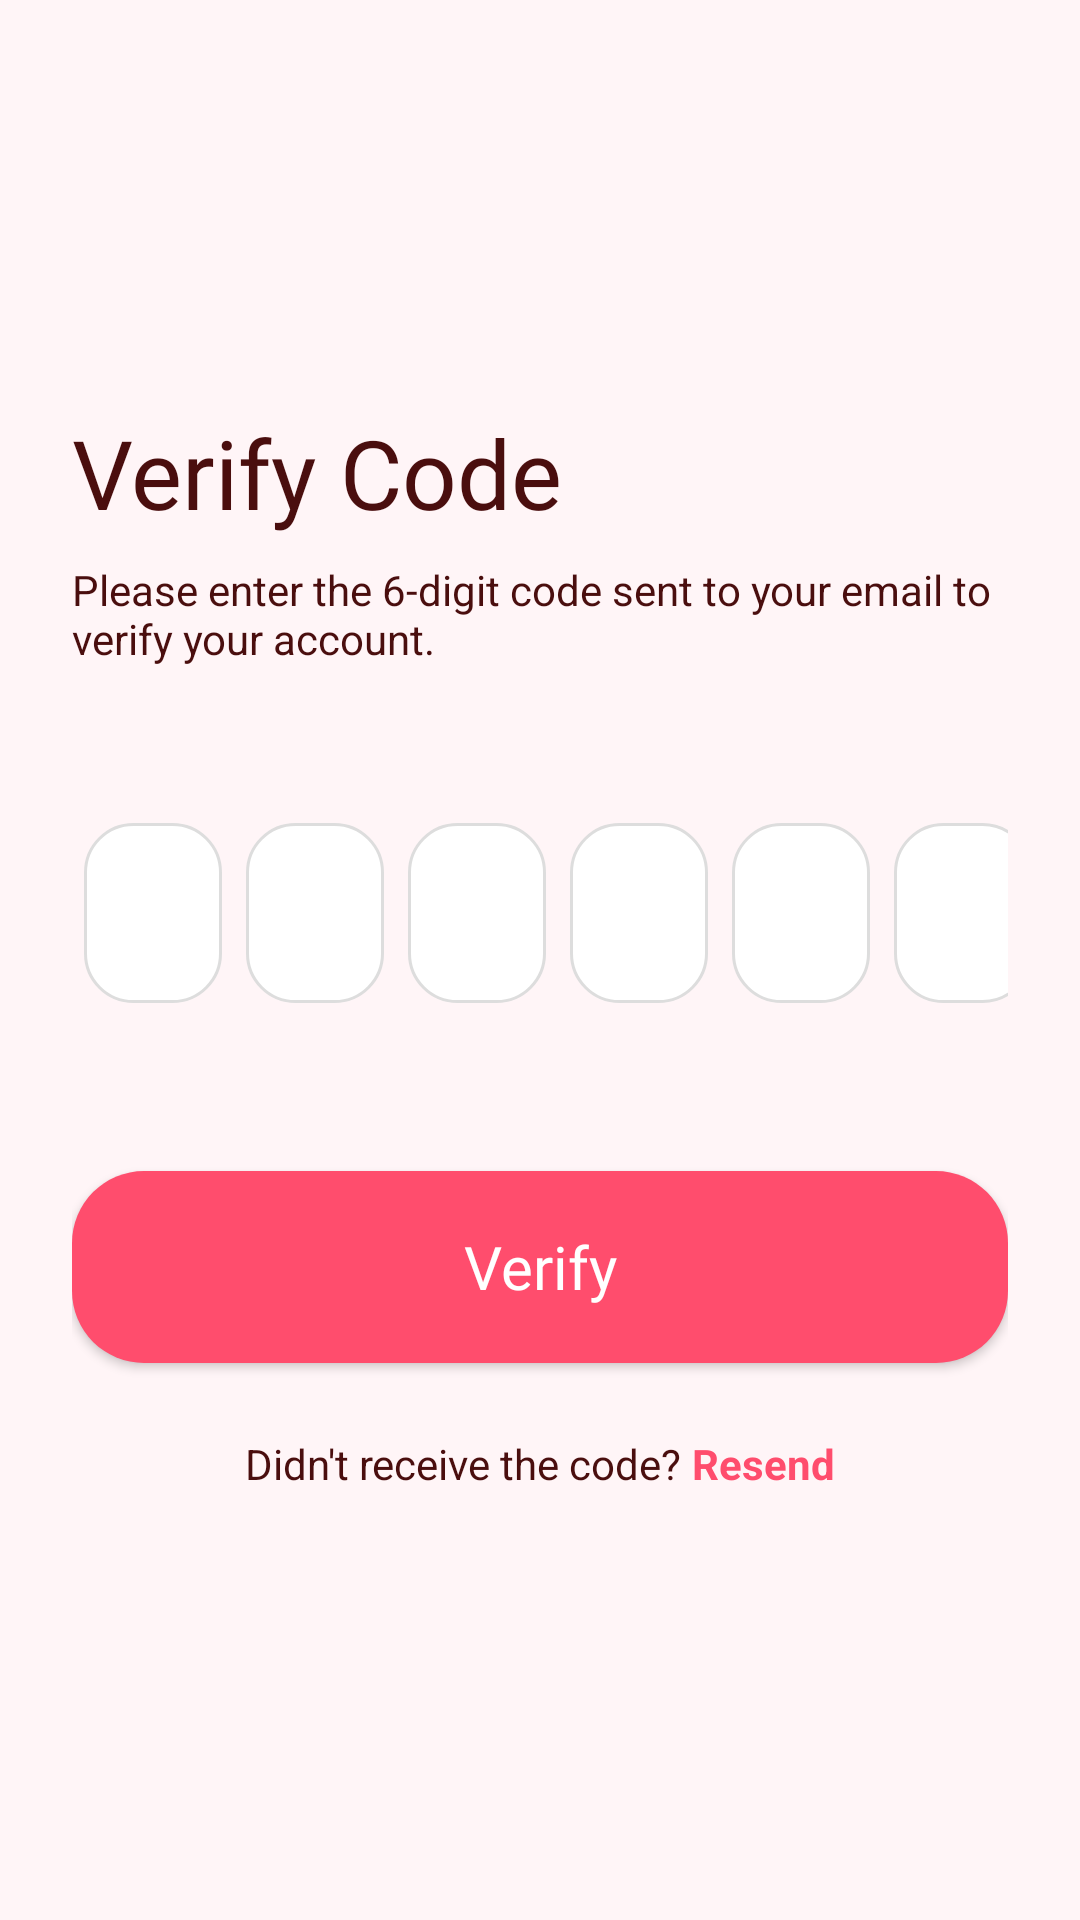

Layout XML and referenced resources for this Android screen:
<!-- AndroidManifest.xml: application theme Theme.FeedWithLove -->
<!-- res/layout/activity_verify.xml -->
<?xml version="1.0" encoding="utf-8"?>
<ScrollView xmlns:android="http://schemas.android.com/apk/res/android"
    xmlns:app="http://schemas.android.com/apk/res-auto"
    xmlns:tools="http://schemas.android.com/tools"
    android:layout_width="match_parent"
    android:layout_height="match_parent"
    android:fillViewport="true"
    android:isScrollContainer="true"
    android:fitsSystemWindows="true"
    android:background="@color/love_bg_warm"
    tools:context=".VerifyActivity">

    <androidx.constraintlayout.widget.ConstraintLayout
        android:layout_width="match_parent"
        android:layout_height="wrap_content"
        android:padding="24dp">

        
        <ImageButton
            android:id="@+id/btnBack"
            android:layout_width="48dp"
            android:layout_height="48dp"
            android:layout_marginTop="24dp"
            android:background="@drawable/bg_design2_card"
            android:src="@drawable/ic_back_chevron"
            android:padding="12dp"
            app:layout_constraintStart_toStartOf="parent"
            app:layout_constraintTop_toTopOf="parent"
            app:tint="@color/love_text_deep" />

        
        <TextView
            android:id="@+id/tvTitle"
            android:layout_width="wrap_content"
            android:layout_height="wrap_content"
            android:layout_marginTop="40dp"
            android:text="Verify Code"
            android:textColor="@color/love_text_deep"
            android:textSize="32sp"
            android:fontFamily="@font/moniqa_variable"
            app:fontVariationSettings="'wght'900, 'wdth' 150"
            app:layout_constraintStart_toStartOf="parent"
            app:layout_constraintTop_toBottomOf="@id/btnBack" />

        
        <TextView
            android:id="@+id/tvSubtitle"
            android:layout_width="0dp"
            android:layout_height="wrap_content"
            android:layout_marginTop="8dp"
            android:text="Please enter the 6-digit code sent to your email to verify your account."
            android:textColor="@color/love_text_deep"
            android:textSize="14sp"
            app:layout_constraintEnd_toEndOf="parent"
            app:layout_constraintStart_toStartOf="parent"
            app:layout_constraintTop_toBottomOf="@id/tvTitle" />

        
        <FrameLayout
            android:id="@+id/flCodeContainer"
            android:layout_width="wrap_content"
            android:layout_height="72dp"
            android:layout_marginTop="48dp"
            app:layout_constraintEnd_toEndOf="parent"
            app:layout_constraintStart_toStartOf="parent"
            app:layout_constraintTop_toBottomOf="@id/tvSubtitle">

            
            <LinearLayout
                android:layout_width="wrap_content"
                android:layout_height="match_parent"
                android:orientation="horizontal">
                <TextView android:id="@+id/tvCode1" android:layout_width="46dp" android:layout_height="60dp" android:layout_margin="4dp" android:background="@drawable/bg_design3_field" android:gravity="center" android:textColor="@color/love_text_deep" android:textSize="24sp" android:textStyle="bold" />
                <TextView android:id="@+id/tvCode2" android:layout_width="46dp" android:layout_height="60dp" android:layout_margin="4dp" android:background="@drawable/bg_design3_field" android:gravity="center" android:textColor="@color/love_text_deep" android:textSize="24sp" android:textStyle="bold" />
                <TextView android:id="@+id/tvCode3" android:layout_width="46dp" android:layout_height="60dp" android:layout_margin="4dp" android:background="@drawable/bg_design3_field" android:gravity="center" android:textColor="@color/love_text_deep" android:textSize="24sp" android:textStyle="bold" />
                <TextView android:id="@+id/tvCode4" android:layout_width="46dp" android:layout_height="60dp" android:layout_margin="4dp" android:background="@drawable/bg_design3_field" android:gravity="center" android:textColor="@color/love_text_deep" android:textSize="24sp" android:textStyle="bold" />
                <TextView android:id="@+id/tvCode5" android:layout_width="46dp" android:layout_height="60dp" android:layout_margin="4dp" android:background="@drawable/bg_design3_field" android:gravity="center" android:textColor="@color/love_text_deep" android:textSize="24sp" android:textStyle="bold" />
                <TextView android:id="@+id/tvCode6" android:layout_width="46dp" android:layout_height="60dp" android:layout_margin="4dp" android:background="@drawable/bg_design3_field" android:gravity="center" android:textColor="@color/love_text_deep" android:textSize="24sp" android:textStyle="bold" />
            </LinearLayout>

            
            <EditText
                android:id="@+id/etCode"
                android:layout_width="match_parent"
                android:layout_height="match_parent"
                android:background="@android:color/transparent"
                android:cursorVisible="false"
                android:inputType="number"
                android:digits="0123456789"
                android:maxLength="6"
                android:textColor="@android:color/transparent"
                android:textSize="1sp"
                android:focusable="true"
                android:focusableInTouchMode="true"
                android:importantForAutofill="no" />
        </FrameLayout>

        
        <Button
            android:id="@+id/btnVerify"
            android:layout_width="0dp"
            android:layout_height="64dp"
            android:layout_marginTop="48dp"
            android:background="@drawable/bg_design3_button"
            android:text="Verify"
            android:textAllCaps="false"
            android:textColor="@color/white"
            android:textSize="20sp"
            android:fontFamily="@font/moniqa_variable"
            app:fontVariationSettings="'wght'700, 'wdth' 150"
            app:backgroundTint="@null"
            app:layout_constraintEnd_toEndOf="parent"
            app:layout_constraintStart_toStartOf="parent"
            app:layout_constraintTop_toBottomOf="@id/flCodeContainer" />

        
        <LinearLayout
            android:id="@+id/layoutResend"
            android:layout_width="wrap_content"
            android:layout_height="wrap_content"
            android:orientation="horizontal"
            android:layout_marginTop="24dp"
            android:layout_marginBottom="24dp"
            app:layout_constraintTop_toBottomOf="@id/btnVerify"
            app:layout_constraintStart_toStartOf="parent"
            app:layout_constraintEnd_toEndOf="parent"
            app:layout_constraintBottom_toBottomOf="parent"
            app:layout_constraintVertical_bias="0.0">

            <TextView
                android:layout_width="wrap_content"
                android:layout_height="wrap_content"
                android:text="Didn't receive the code? "
                android:textColor="@color/love_text_deep"
                android:textSize="14sp"/>

            <TextView
                android:id="@+id/tvResend"
                android:layout_width="wrap_content"
                android:layout_height="wrap_content"
                android:text="Resend"
                android:textColor="@color/love_primary"
                android:textSize="14sp"
                android:textStyle="bold"/>
        </LinearLayout>

    </androidx.constraintlayout.widget.ConstraintLayout>
</ScrollView>
<!-- resources referenced by this layout -->
<resources>
  <color name="love_bg_warm">#FFF5F7</color>
  <color name="love_primary">#FF4D6D</color>
  <color name="love_text_deep">#4A0E0E</color>
  <color name="white">#FFFFFFFF</color>
  <!-- drawable bg_design3_button (drawable) -->
  <?xml version="1.0" encoding="utf-8"?>
  <ripple xmlns:android="http://schemas.android.com/apk/res/android"
      android:color="#40FFFFFF">
      <item>
          <shape>
              <solid android:color="@color/love_primary" />
              <corners android:radius="24dp" />
          </shape>
      </item>
  </ripple>
  <!-- drawable bg_design3_field (drawable) -->
  <?xml version="1.0" encoding="utf-8"?>
  <shape xmlns:android="http://schemas.android.com/apk/res/android">
      <solid android:color="@color/white" />
      <corners android:radius="16dp" />
      <stroke android:width="1dp" android:color="#DDDDDD" />
  </shape>
  <style name="Theme.FeedWithLove" parent="Base.Theme.FeedWithLove" />
  <style name="Base.Theme.FeedWithLove" parent="Theme.Material3.DayNight.NoActionBar">
          
          
      </style>
</resources>
